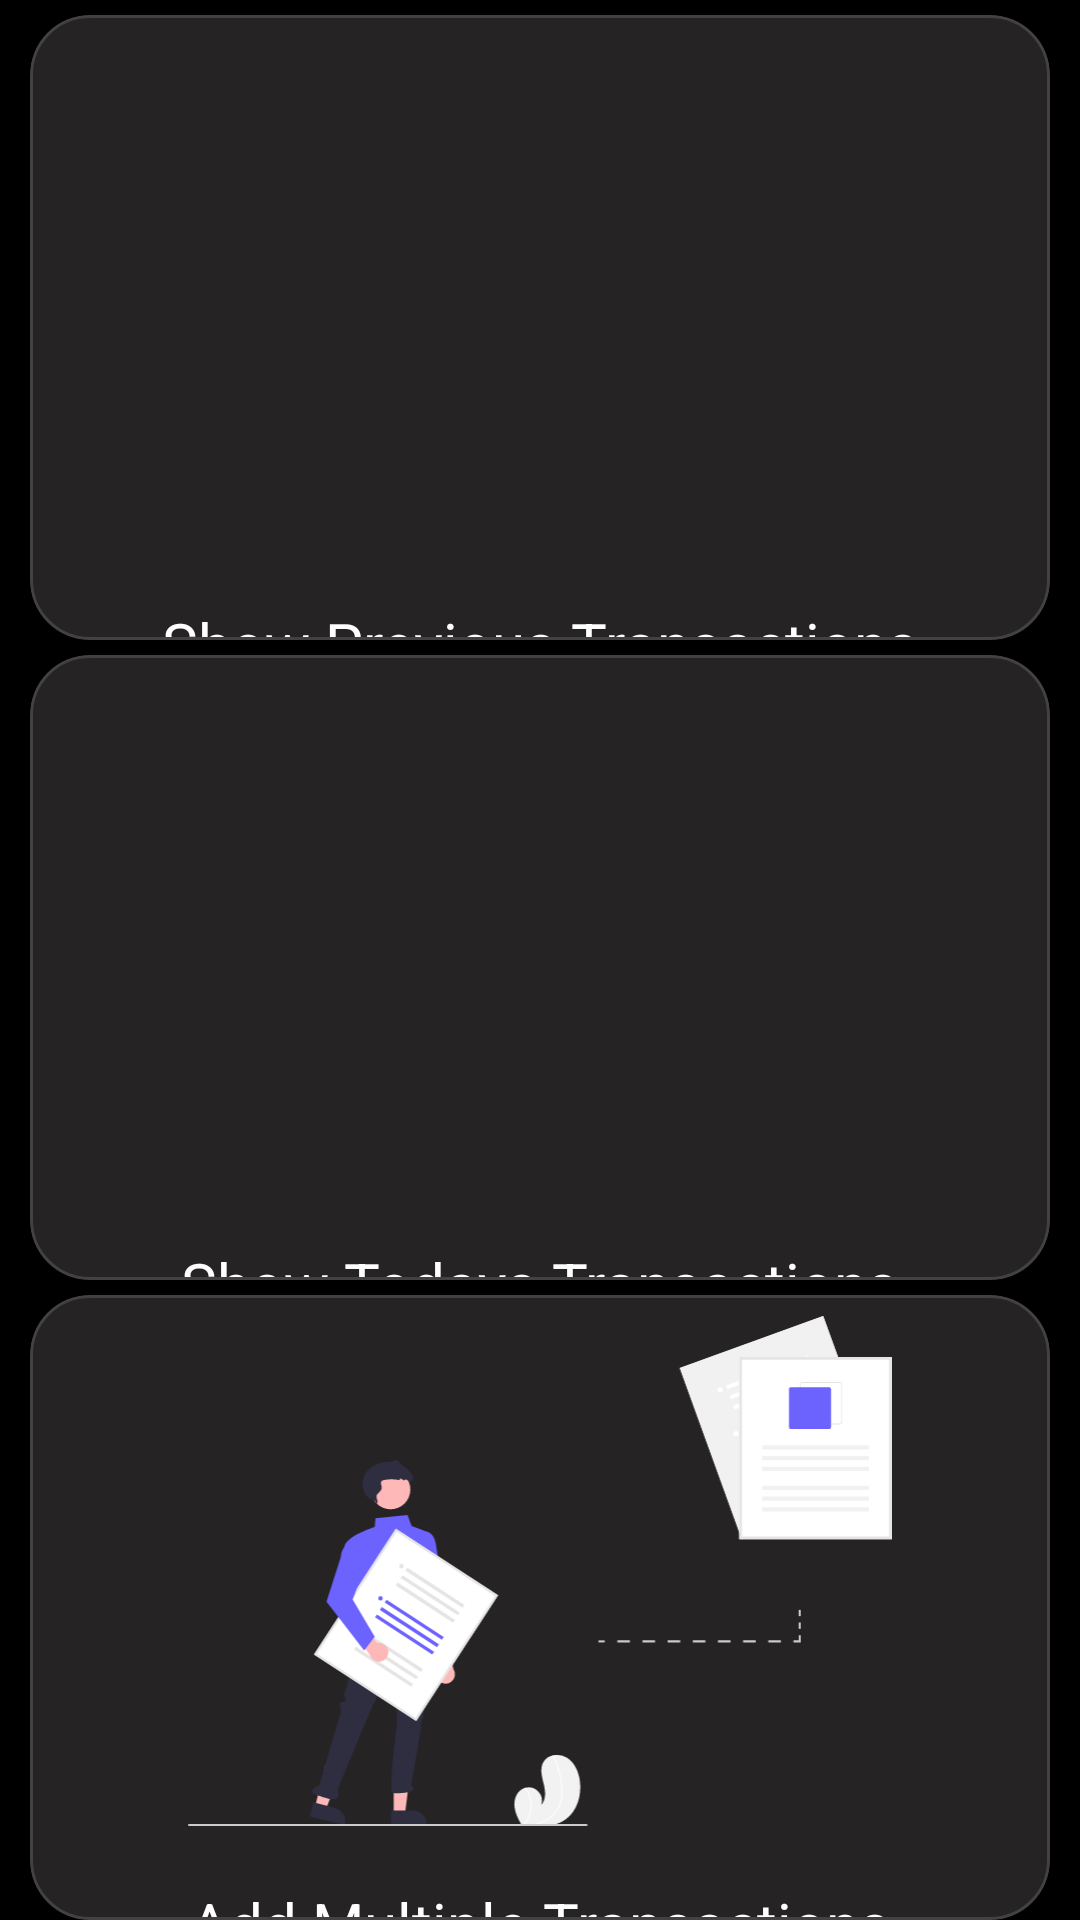

Layout XML and referenced resources for this Android screen:
<!-- AndroidManifest.xml: application theme Theme.EzManager -->
<!-- res/layout/fragment_finance2.xml -->
<?xml version="1.0" encoding="utf-8"?>
<LinearLayout xmlns:android="http://schemas.android.com/apk/res/android"
    xmlns:tools="http://schemas.android.com/tools"
    android:layout_width="match_parent"
    android:layout_height="match_parent"
    xmlns:app="http://schemas.android.com/apk/res-auto"
    android:orientation="vertical"
    android:background="@color/black"
    android:weightSum="3"
    >

    <com.google.android.material.card.MaterialCardView
        android:id="@+id/btnAllTransactions"
        android:layout_width="match_parent"
        android:layout_marginHorizontal="10dp"
        android:layout_height="0dp"
        android:layout_weight="1"
        android:layout_gravity="center_horizontal"
        android:layout_marginTop="5dp"
        android:elevation="100dp"
        app:cardCornerRadius="20dp"
        app:cardBackgroundColor="#252324"
        app:strokeColor="#424242"
        app:strokeWidth="1dp"
        android:clickable="true"
        android:focusable="true">

        <LinearLayout
            android:layout_width="match_parent"
            android:layout_height="wrap_content"
            android:orientation="vertical">

            <ImageView
                android:layout_width="match_parent"
                android:layout_height="170dp"
                android:layout_margin="7dp"
                android:layout_gravity="center_horizontal"
                android:src="@drawable/ic_ilus_history" />

            <TextView
                android:layout_width="wrap_content"
                android:layout_height="wrap_content"
                android:layout_below="@id/CustomerHistoryUserImage"
                android:layout_gravity="center_horizontal"
                android:layout_marginTop="12dp"
                android:text="Show Previous Transactions"
                android:textColor="@color/white"
                android:textSize="20dp" />

        </LinearLayout>

    </com.google.android.material.card.MaterialCardView>


    <com.google.android.material.card.MaterialCardView
        android:id="@+id/transactionToday"
        android:layout_width="match_parent"
        android:layout_marginHorizontal="10dp"
        android:layout_height="0dp"
        android:layout_weight="1"
        android:layout_gravity="center_horizontal"
        android:layout_marginTop="5dp"
        android:elevation="100dp"
        app:cardCornerRadius="20dp"
        app:cardBackgroundColor="#252324"
        app:strokeColor="#424242"
        app:strokeWidth="1dp"
        android:clickable="true"
        android:focusable="true">

        <LinearLayout
            android:layout_width="match_parent"
            android:layout_height="wrap_content"
            android:orientation="vertical">

            <ImageView
                android:layout_width="match_parent"
                android:layout_height="170dp"
                android:layout_margin="7dp"
                android:layout_gravity="center_horizontal"
                android:src="@drawable/ic_ilus_today_transactions" />

            <TextView
                android:layout_width="wrap_content"
                android:layout_height="wrap_content"
                android:layout_below="@id/CustomerHistoryUserImage"
                android:layout_gravity="center_horizontal"
                android:layout_marginTop="12dp"
                android:text="Show Todays Transactions"
                android:textColor="@color/white"
                android:textSize="20dp" />

        </LinearLayout>

    </com.google.android.material.card.MaterialCardView>


    <com.google.android.material.card.MaterialCardView
        android:id="@+id/transactionAddMultiple"
        android:layout_width="match_parent"
        android:layout_marginHorizontal="10dp"
        android:layout_height="0dp"
        android:layout_weight="1"
        android:layout_gravity="center_horizontal"
        android:layout_marginTop="5dp"
        android:elevation="100dp"
        app:cardCornerRadius="20dp"
        app:cardBackgroundColor="#252324"
        app:strokeColor="#424242"
        app:strokeWidth="1dp"
        android:clickable="true"
        android:focusable="true">

        <LinearLayout
            android:layout_width="match_parent"
            android:layout_height="wrap_content"
            android:orientation="vertical">

            <ImageView
                android:layout_width="match_parent"
                android:layout_height="170dp"
                android:layout_margin="7dp"
                android:layout_gravity="center_horizontal"
                android:src="@drawable/ic_ilus_add_transaction" />

            <TextView
                android:layout_width="wrap_content"
                android:layout_height="wrap_content"
                android:layout_below="@id/CustomerHistoryUserImage"
                android:layout_gravity="center_horizontal"
                android:layout_marginTop="12dp"
                android:text="Add Multiple Transactions"
                android:textColor="@color/white"
                android:textSize="20dp" />

        </LinearLayout>
    </com.google.android.material.card.MaterialCardView>

</LinearLayout>
<!-- resources referenced by this layout -->
<resources>
  <!-- drawable ic_ilus_add_transaction: vector/xml drawable (drawable, 11561 chars, omitted) -->
  <style name="Theme.EzManager" parent="Theme.MaterialComponents.DayNight.NoActionBar">
          
          <item name="colorPrimary">@color/purple_200</item>
          <item name="colorPrimaryVariant">@color/purple_700</item>
          <item name="colorOnPrimary">@color/black</item>
          
          <item name="colorSecondary">@color/teal_200</item>
          <item name="colorSecondaryVariant">@color/teal_200</item>
          <item name="colorOnSecondary">@color/black</item>
          
          <item name="android:statusBarColor" tools:targetApi="l">?attr/colorPrimaryVariant</item>
          
      </style>
  <!-- not gathered from this repository: default colours our renderer supplied (Android Studio template values) -->
  <color name="purple_200">#FFBB86FC</color>
  <color name="purple_700">#FF3700B3</color>
  <color name="teal_200">#FF03DAC5</color>
  <color name="black">#FF000000</color>
  <color name="white">#FFFFFFFF</color>
</resources>
